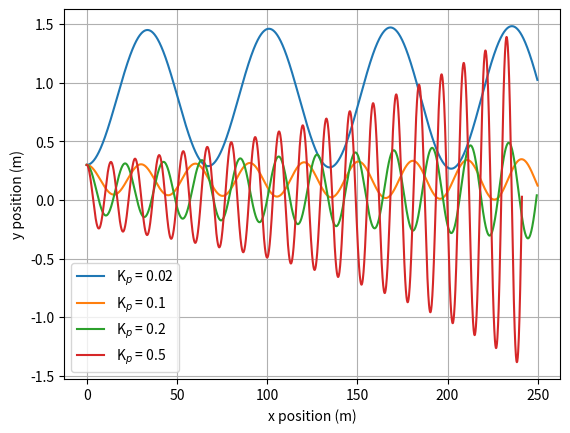

Write Python code to recreate this figure.
import numpy as np
from scipy.integrate import solve_ivp
import matplotlib.pyplot as plt


class Car:
    """
    Class to define the Car object
    """

    def __init__(self, length=2.3,
                 velocity=5.,
                 x_position=0.,
                 y_position=0.,
                 offset_bias=0.,
                 pose=0.):
        """
        Constructor for the Car class
        :param length: The length of the car in metres
        :param velocity: The velocity of the car in metres per second
        :param x_position: The x position of the car in metres
        :param y_position: The y position of the car in metres
        :param pose: The angle the car makes with the positive x axis in an anticlockwise direction
        """
        self.__length = length
        self.__velocity = velocity
        self.__x_position = x_position
        self.__y_position = y_position
        self.__offset_bias = offset_bias
        self.__pose = pose

    def move(self, steering_angle, dt):
        """
        Function to make the Car object move according to the dynamics of the system
        :param steering_angle: The steering angle of the car in radians
        :param dt: The difference between the end and start times in seconds
        :return: The solution describing the system dynamics over time
        """

        # Step 1 - Define the system dynamics
        def system_dynamics(t, z):
            """
            Defines the system dynamics given in equations 3.11a-c
                        [ v * cos(theta) ]
            g(t, z)   = [ v * sin(theta) ]
                        [ v * tan(u + w) / L ]
            :param t: The variable time, which is unused in this system of equations
            :param z: An array containing the x position, y position and pose of the system
            :return: The calculated results for each equation inside function g(t, z)
            """
            theta = z[2]
            return [self.__velocity * np.cos(theta),
                    self.__velocity * np.sin(theta),
                    self.__velocity * np.tan(steering_angle + self.__offset_bias) / self.__length]

        # Step 2 - Define the initial condition z(0) = [x(0), y(0), theta(0)]
        z_initial = [self.__x_position,
                     self.__y_position,
                     self.__pose]

        # Step 3 - Call solve_ivp
        solution = solve_ivp(system_dynamics,
                             [0, dt],
                             z_initial)

        # Step 4 - Store the final values of x, y, and theta in the Car object
        self.__x_position = solution.y[0][-1]
        self.__y_position = solution.y[1][-1]
        self.__pose = solution.y[2][-1]

    def get_x(self):
        """
        Getter for the x position of the Car object
        :return: The x position of the Car object
        """
        return self.__x_position

    def get_y(self):
        """
        Getter for the y position of the Car object
        :return: The y position of the Car object
        """
        return self.__y_position

    def get_pose(self):
        """
        Getter for the angle the car makes with the positive x axis in an anticlockwise direction
        :return: The angle the car makes with the positive x axis in an anticlockwise direction
        """
        return self.__pose


class PController:
    """
    Class to define the PController object
    """

    def __init__(self,
                 kp,
                 ts):
        """
        Constructor for the PidController class
        :param kp: The continuous-time gain for the proportional controller
        :param ts: The sampling time of the controller
        """
        self.__kp = kp
        self.__ts = ts

    def control(self, y, set_point=0.):
        """
        Method to calculate the control error
        :param y: The measured value of y
        :param set_point: The set point value of y
        :return: The PID control variable
        """
        # Calculate the error
        error = set_point - y

        # Define u from the proportional controller
        u = self.__kp * error

        return u


# Declare the global variables
sampling_rate = 40
t_final = 50
t_sampling = 1. / sampling_rate
ticks = sampling_rate * t_final

# Declare the arrays to store all of the car objects, x caches, y caches, and P controllers
car = []
x_cache = []
y_cache = []
p_controller = [PController(0.02, t_sampling),
                PController(0.1, t_sampling),
                PController(0.2, t_sampling),
                PController(0.5, t_sampling)]

# Simulation of the car with 4 different values of kp
for i in range(4):
    car.append(Car(y_position=0.3, offset_bias=np.deg2rad(1)))  # Create a new car to be appended to the car array
    x_cache.append(np.array([car[i].get_x()]))  # Create a new x cache to be appended to the array of x caches
    y_cache.append(np.array([car[i].get_y()]))  # Create a new y cache to be appended to the array of y caches
    for t in range(ticks):
        car_steering_angle = p_controller[i].control(car[i].get_y())
        car[i].move(car_steering_angle, t_sampling)
        x_cache[i] = np.vstack((x_cache[i], [car[i].get_x()]))
        y_cache[i] = np.vstack((y_cache[i], [car[i].get_y()]))

# Plot all of the car simulations on one graph
plt.plot(x_cache[0], y_cache[0], label="K$_p$ = 0.02")
plt.plot(x_cache[1], y_cache[1], label="K$_p$ = 0.1")
plt.plot(x_cache[2], y_cache[2], label="K$_p$ = 0.2")
plt.plot(x_cache[3], y_cache[3], label="K$_p$ = 0.5")
plt.grid()
plt.xlabel('x position (m)')
plt.ylabel('y position (m)')
plt.legend()
plt.show()
